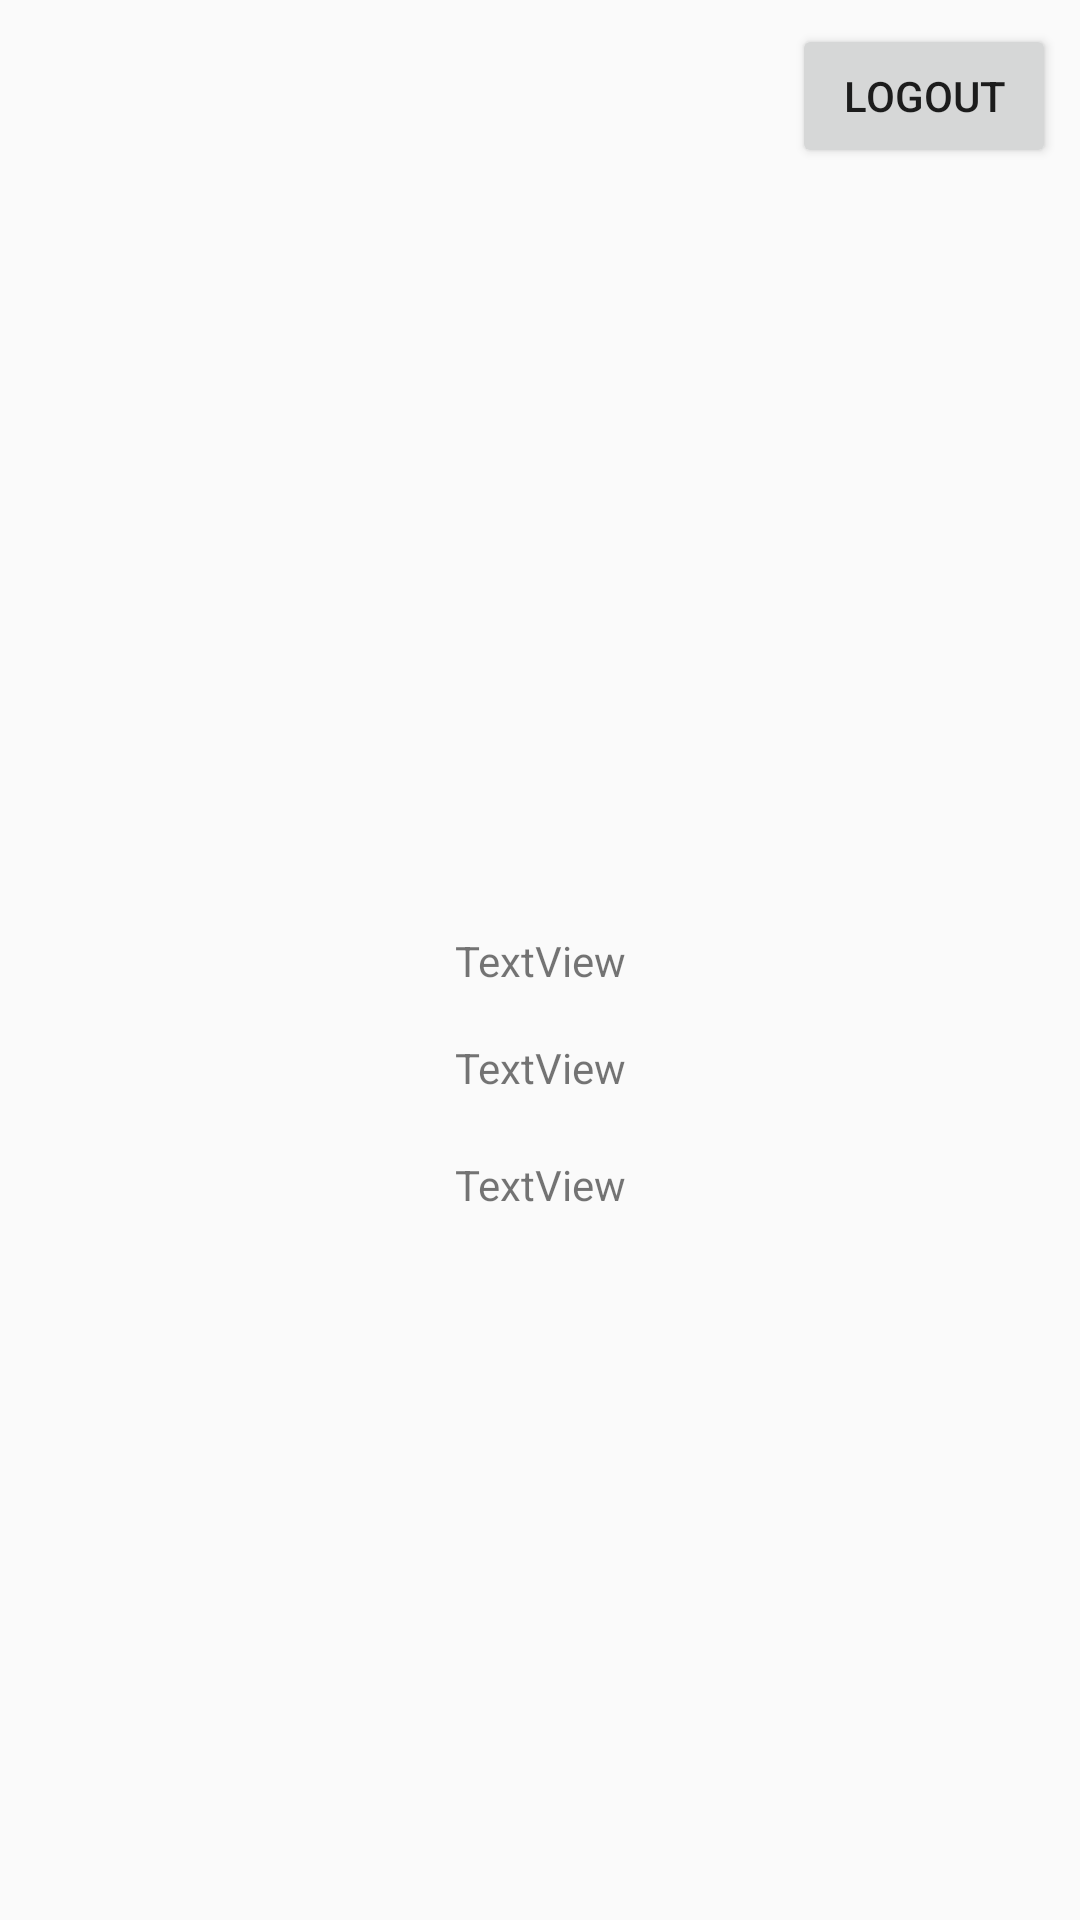

Layout XML and referenced resources for this Android screen:
<!-- AndroidManifest.xml: application theme AppTheme -->
<!-- res/layout/activity_home.xml -->
<?xml version="1.0" encoding="utf-8"?>
<android.support.constraint.ConstraintLayout
        xmlns:android="http://schemas.android.com/apk/res/android"
        xmlns:tools="http://schemas.android.com/tools"
        xmlns:app="http://schemas.android.com/apk/res-auto"
        android:layout_width="match_parent"
        android:layout_height="match_parent"
        tools:context=".ui.HomeActivity">

    <TextView
            android:text="TextView"
            android:layout_width="wrap_content"
            android:layout_height="wrap_content"
            android:id="@+id/email_view"
            app:layout_constraintEnd_toEndOf="parent"
            android:layout_marginEnd="8dp"
            app:layout_constraintStart_toStartOf="parent"
            android:layout_marginStart="8dp"
            android:layout_marginBottom="8dp"
            app:layout_constraintBottom_toBottomOf="parent"
            android:layout_marginTop="8dp"
            app:layout_constraintTop_toTopOf="parent"/>
    <TextView
            android:text="TextView"
            android:layout_width="wrap_content"
            android:layout_height="wrap_content"
            android:id="@+id/name_view" app:layout_constraintEnd_toEndOf="parent" android:layout_marginEnd="8dp"
            app:layout_constraintStart_toStartOf="parent" android:layout_marginStart="8dp"
            android:layout_marginBottom="8dp" app:layout_constraintBottom_toBottomOf="parent"
            android:layout_marginTop="8dp" app:layout_constraintTop_toBottomOf="@+id/email_view"
            app:layout_constraintVertical_bias="0.031"/>
    <TextView
            android:text="TextView"
            android:layout_width="wrap_content"
            android:layout_height="wrap_content"
            android:id="@+id/age_view"
            android:layout_marginTop="8dp" app:layout_constraintTop_toBottomOf="@+id/name_view"
            app:layout_constraintStart_toStartOf="parent" android:layout_marginStart="8dp"
            app:layout_constraintEnd_toEndOf="parent" android:layout_marginEnd="8dp" android:layout_marginBottom="224dp"
            app:layout_constraintBottom_toBottomOf="parent"/>
    <Button
            android:text="Logout"
            android:layout_width="wrap_content"
            android:layout_height="wrap_content"
            android:id="@+id/logout_btn" app:layout_constraintEnd_toEndOf="parent" android:layout_marginEnd="8dp"
            android:layout_marginTop="8dp" app:layout_constraintTop_toTopOf="parent"/>
</android.support.constraint.ConstraintLayout>
<!-- resources referenced by this layout -->
<resources>
  <style name="AppTheme" parent="Theme.AppCompat.Light.DarkActionBar">
          
          <item name="colorPrimary">@color/colorPrimary</item>
          <item name="colorPrimaryDark">@color/colorPrimaryDark</item>
          <item name="colorAccent">@color/colorAccent</item>
      </style>
  <!-- not gathered from this repository: default colours our renderer supplied (Android Studio template values) -->
  <color name="colorPrimary">#FF6200EE</color>
  <color name="colorPrimaryDark">#FF3700B3</color>
  <color name="colorAccent">#FF03DAC5</color>
</resources>
